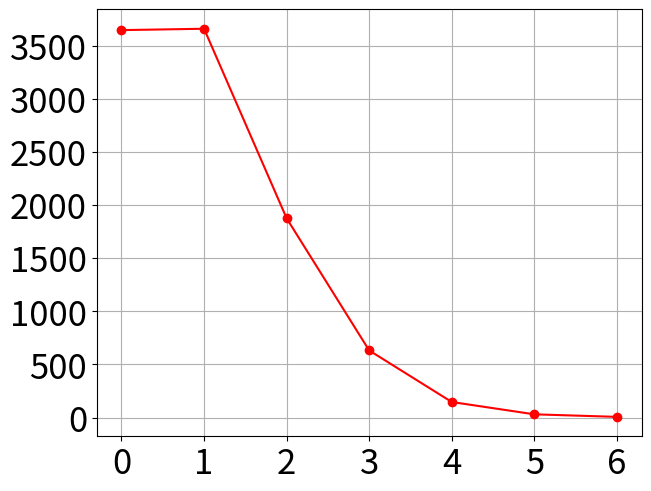

This figure's Python source:

import random
import datetime
import matplotlib.pyplot as plt
import numpy as np
from math import ceil



measurements = 10000

#poisson sim

photonrate = 3e8 #photon/second
timeinterval = 1/(3e8) #seconds
lam = photonrate*timeinterval  
pdata = np.random.poisson(lam,measurements)

pd = np.reshape(pdata,(100,100))

pdbootmean = np.average(np.random.choice(pdata,[10000,20]),axis=1)

#Hnull is pdbootmean == stdpdata
#Halt is pdbootmean not= stdpdata
#alpha = 99.5, Z table value 2.58, significance level 0.01

zpd = (np.mean(pdbootmean) - np.std(pdata)**2)/(np.std(pdbootmean)/(10000**0.5))

# -2.58 < zpd=1.34 < 2.58 so cannot reject Hnull

pdmeanhist = np.histogram(pdbootmean, bins = 100)

pstd = np.std(pdata)

pdatahist = np.histogram(pdata,bins=np.max(pdata)+1)

'''
#sub poisson sim

photonrate = 3e8 #photon/second
timeinterval = 1/(3e7) #seconds
lam = photonrate*timeinterval  
subpdata = np.random.poisson(lam,measurements)

subpd = np.reshape(subpdata,(100,100))


subpdbootmean = np.average(np.random.choice(subpdata,[10000,20]),axis=1)

#Hnull is subpdbootmean == stdsubpdata
#Halt is subpdbootmean not= stdsubpdata
#alpha = 99.5, Z table value 2.58, significance level 0.01

zsubpd = (np.mean(subpdbootmean) - np.std(subpdata)**2)/(np.std(subpdbootmean)/(10000**0.5))

# -2.58 < zsubpd = 7244 so can reject Hnull

subpdatahist = np.histogram(subpdata,bins=np.max(subpdata)+1)





#super poisson sim

photonrate = 3e8 #photon/second
timeinterval = 1/(3e9) #seconds
lam = photonrate*timeinterval  
superpdata = np.random.poisson(lam,measurements)

superpd = np.reshape(superpdata,(100,100))


superpdbootmean = np.average(np.random.choice(superpdata,[10000,20]),axis=1)

#Hnull is subpdbootmean == stdsubpdata
#Halt is subpdbootmean not= stdsubpdata
#alpha = 99.5, Z table value 2.58, significance level 0.01

zsuperpd = (np.mean(superpdbootmean) - np.std(superpdata)**2)/(np.std(superpdbootmean)/(10000**0.5))

# -2.58 < zsuperpd = 7369 so can reject Hnull





superpdatahist = np.histogram(superpdata,bins=np.max(superpdata)+1)
'''




figure1, axis = plt.subplots(1, 1,constrained_layout=True)
#hdata, bins, bars = axis.hist(pdata,bins=np.max(pdata), align = 'mid')

#x = 0.5*(pdatahist[1][1:] + pdatahist[1][:-1])
px = np.arange(0,np.max(pdata)+1)
axis.plot(px,pdatahist[0], c='r', marker="o", label='poisson light')
#axis.scatter(px,pdatahist[0], s=100, c='r', marker="o", label='poisson light')
'''
subx = np.arange(0,np.max(subpdata)+1)
axis.scatter(subx,subpdatahist[0], s=100, c='b', marker="o", label='sub poisson light')


superx = np.arange(0,np.max(superpdata)+1)
axis.plot(superx,superpdatahist[0], c='g', marker="o", label='super poisson light')
#axis.scatter(superx,superpdatahist[0], s=100, c='g', marker="o", label='super poisson light')
'''


#axis.plot(x , pdatahist[0] , color="red")

#axis.bar(x,pdatahist[0])

#axis.hist(minbetween,bins=100)
#axis.plot(minbhist[0] , color="red")

#plt.hist(aevalues,bins=50, weights = w)
#axis.scatter(eb,ea, s=20, c='r', marker="o", label='exp(k)')
#axis.scatter(successes[0:100],Pp, s=20, c='g', marker="o", label='Pp(k)')


#axis.legend(loc='upper right')

font = {'fontname' : 'Times New Roman' , 'size' : 25}
plt.xticks(fontsize = 25)
plt.yticks(fontsize = 25)

#axis.axvline( x = upbound, color = 'b', label = '2.5% ->')
#axis.text(upbound, np.max(aehist[0]), '2.5% ->',**font)
#axis.axvline( x = lowbound, color = 'b', label = '<- 2.5%')
#axis.text(lowbound, np.max(aehist[0]), '<- 2.5%', horizontalalignment='right',**font)
#axis.set_title('avg y-axis = %1.3f' %avgeb + ' , std y-axis = %1.3f' %stdeb + ',  avg y-axis = %1.3f' %avgeb + ' , std y-axis = %1.3f' %stdeb ,**font)


#axis.set_xlabel('(sample intercept)-(population intercept)',**font)
#axis.set_ylabel('(sample slope)-(population slope)',**font)











plt.grid()
plt.show()







